7-way image classification set "data" from GitHub (antoniochiappetta/PizzaClassifier); label vocabulary: capricciosa pizza, diavola pizza, margherita pizza, marinara pizza, multiple pizzas, ortolana pizza, quattro formaggi pizza.

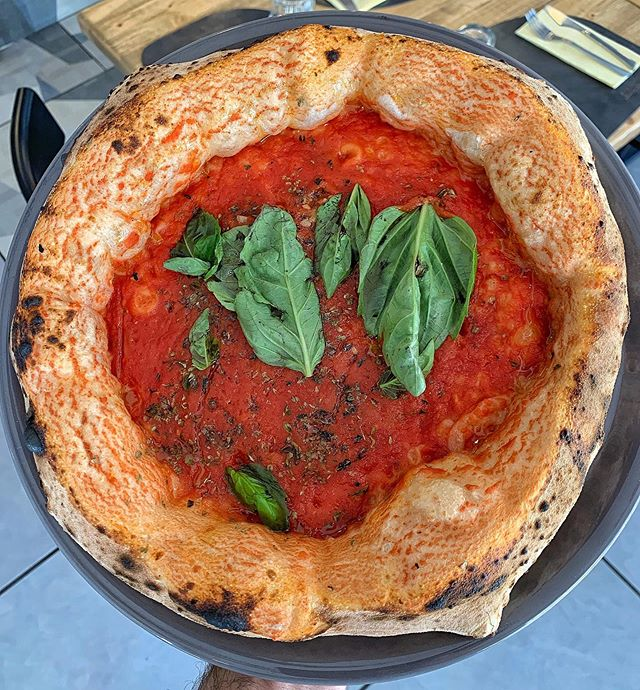
Label: marinara pizza

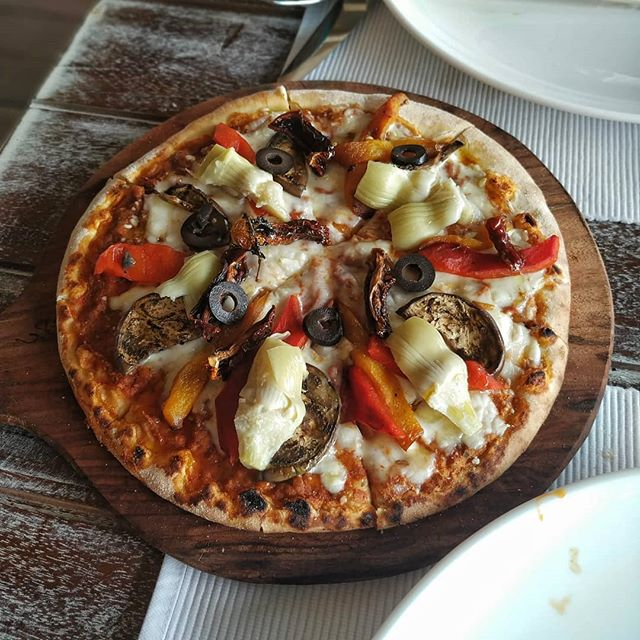
Label: ortolana pizza

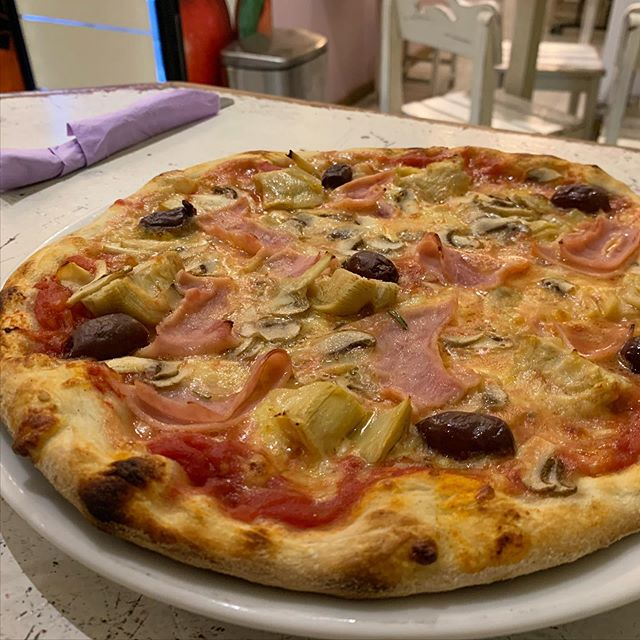
Label: capricciosa pizza

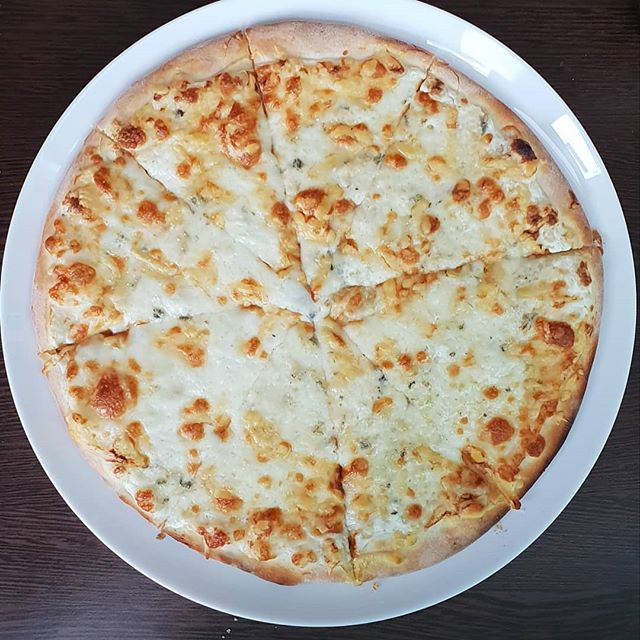
Label: quattro formaggi pizza

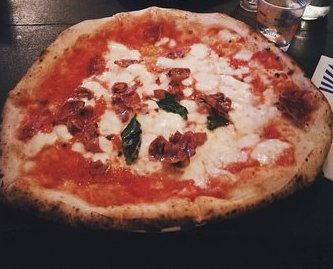
Label: diavola pizza

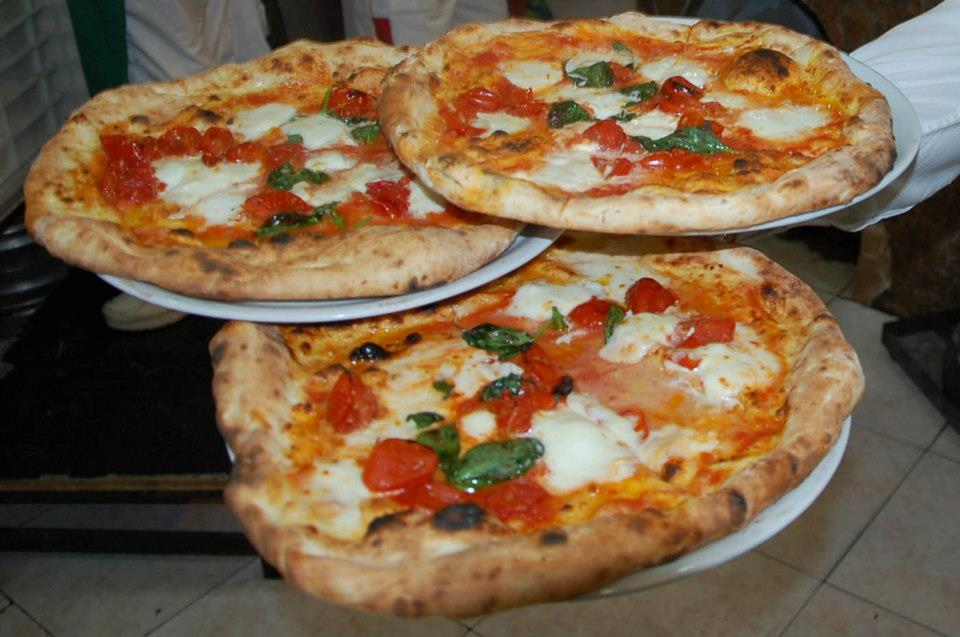
Label: multiple pizzas
